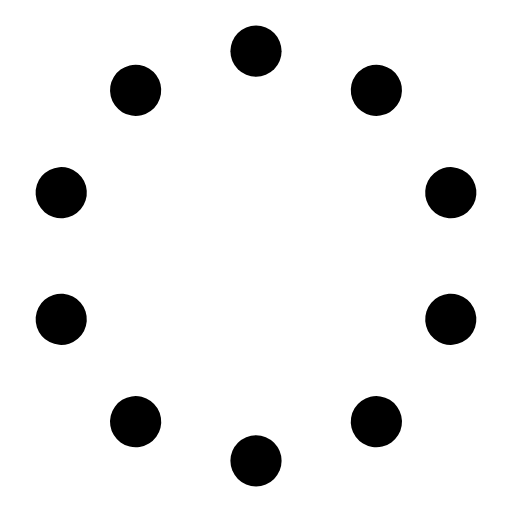
t = 0.00 s
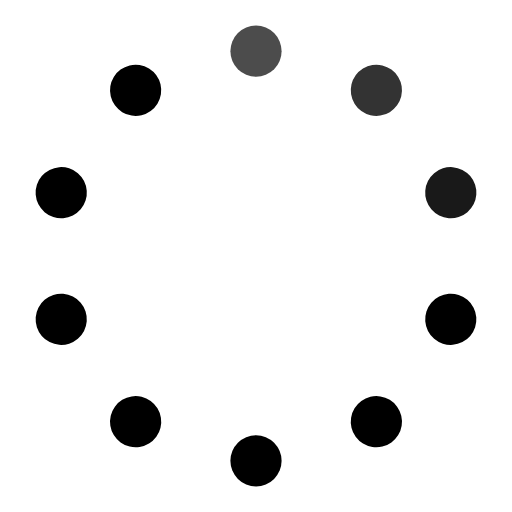
t = 0.30 s
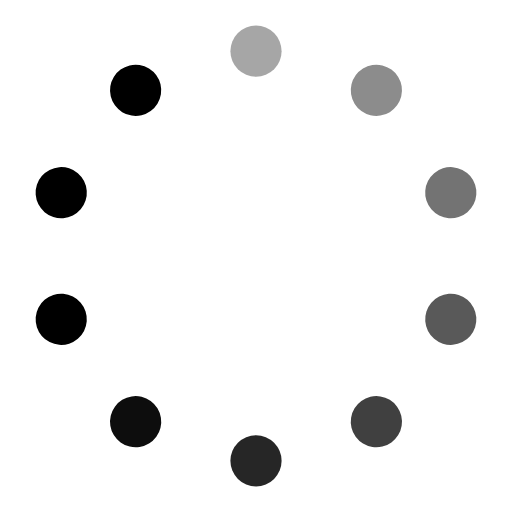
t = 0.65 s
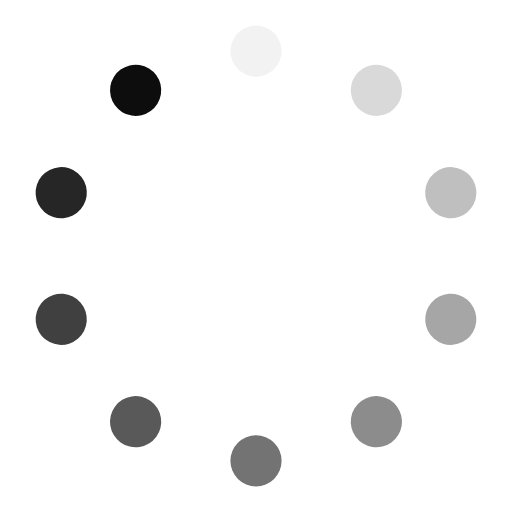
t = 0.95 s
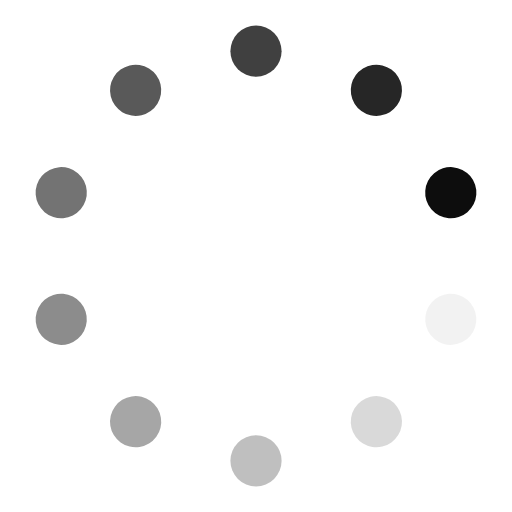
t = 1.25 s
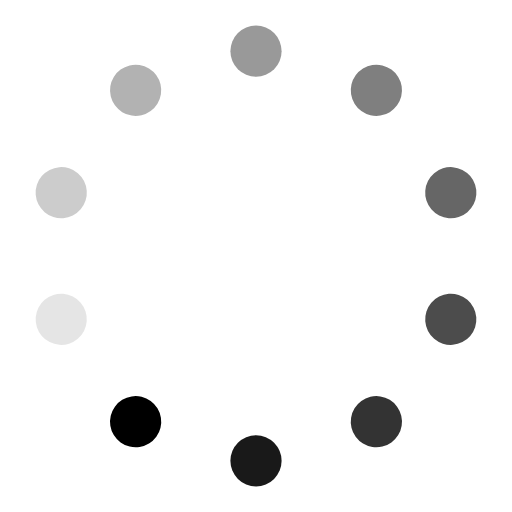
t = 1.60 s

The animated SVG that drew these frames (rendered in a browser with its animation timeline set to each time). Animation: 10 SMIL elements (animate=10); one cycle of 1.90 s, repeats indefinitely.

<svg width='16px' height='16px' xmlns="http://www.w3.org/2000/svg" viewBox="0 0 100 100" preserveAspectRatio="xMidYMid" class="uil-default"><rect x="0" y="0" width="100" height="100" fill="none" class="bk"></rect><rect  x='45' y='45' width='10' height='10' rx='10' ry='10' fill='#000000' transform='rotate(0 50 50) translate(0 -40)'>  <animate attributeName='opacity' from='1' to='0' dur='1s' begin='0s' repeatCount='indefinite'/></rect><rect  x='45' y='45' width='10' height='10' rx='10' ry='10' fill='#000000' transform='rotate(36 50 50) translate(0 -40)'>  <animate attributeName='opacity' from='1' to='0' dur='1s' begin='0.1s' repeatCount='indefinite'/></rect><rect  x='45' y='45' width='10' height='10' rx='10' ry='10' fill='#000000' transform='rotate(72 50 50) translate(0 -40)'>  <animate attributeName='opacity' from='1' to='0' dur='1s' begin='0.2s' repeatCount='indefinite'/></rect><rect  x='45' y='45' width='10' height='10' rx='10' ry='10' fill='#000000' transform='rotate(108 50 50) translate(0 -40)'>  <animate attributeName='opacity' from='1' to='0' dur='1s' begin='0.3s' repeatCount='indefinite'/></rect><rect  x='45' y='45' width='10' height='10' rx='10' ry='10' fill='#000000' transform='rotate(144 50 50) translate(0 -40)'>  <animate attributeName='opacity' from='1' to='0' dur='1s' begin='0.4s' repeatCount='indefinite'/></rect><rect  x='45' y='45' width='10' height='10' rx='10' ry='10' fill='#000000' transform='rotate(180 50 50) translate(0 -40)'>  <animate attributeName='opacity' from='1' to='0' dur='1s' begin='0.5s' repeatCount='indefinite'/></rect><rect  x='45' y='45' width='10' height='10' rx='10' ry='10' fill='#000000' transform='rotate(216 50 50) translate(0 -40)'>  <animate attributeName='opacity' from='1' to='0' dur='1s' begin='0.6s' repeatCount='indefinite'/></rect><rect  x='45' y='45' width='10' height='10' rx='10' ry='10' fill='#000000' transform='rotate(252 50 50) translate(0 -40)'>  <animate attributeName='opacity' from='1' to='0' dur='1s' begin='0.7s' repeatCount='indefinite'/></rect><rect  x='45' y='45' width='10' height='10' rx='10' ry='10' fill='#000000' transform='rotate(288 50 50) translate(0 -40)'>  <animate attributeName='opacity' from='1' to='0' dur='1s' begin='0.8s' repeatCount='indefinite'/></rect><rect  x='45' y='45' width='10' height='10' rx='10' ry='10' fill='#000000' transform='rotate(324 50 50) translate(0 -40)'>  <animate attributeName='opacity' from='1' to='0' dur='1s' begin='0.9s' repeatCount='indefinite'/></rect></svg>
